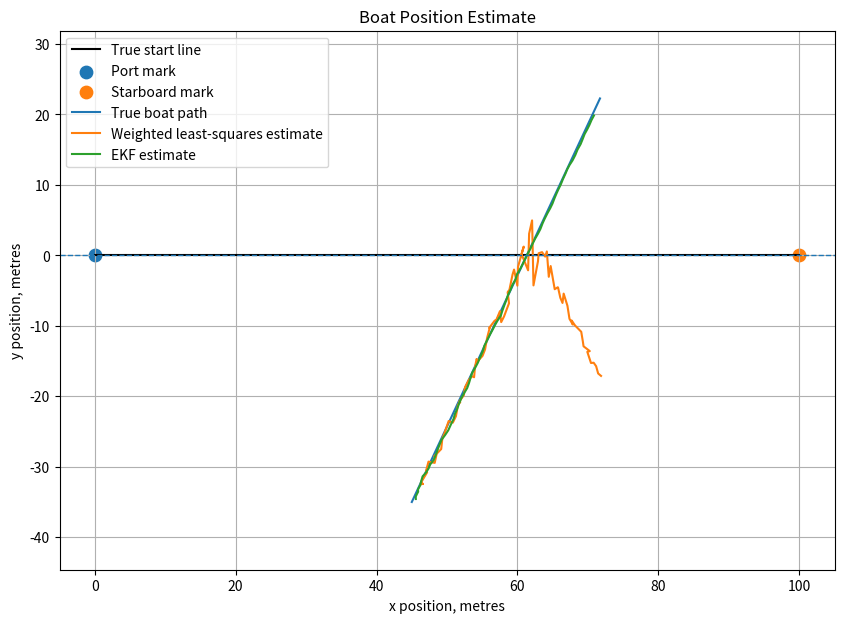
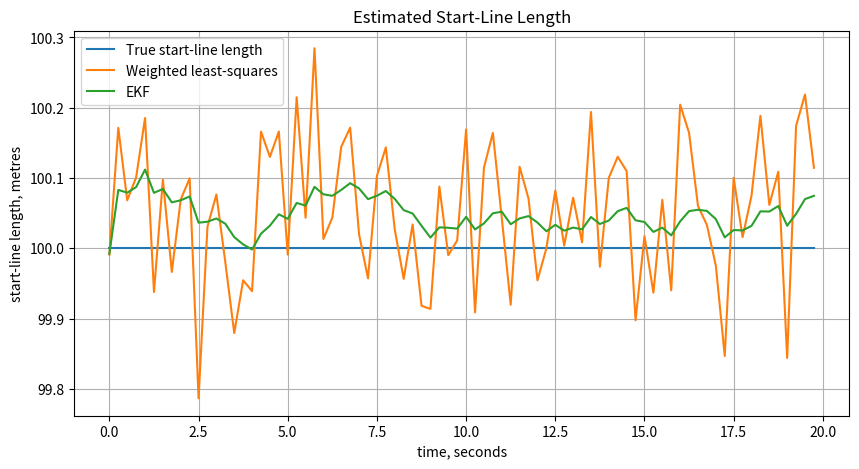
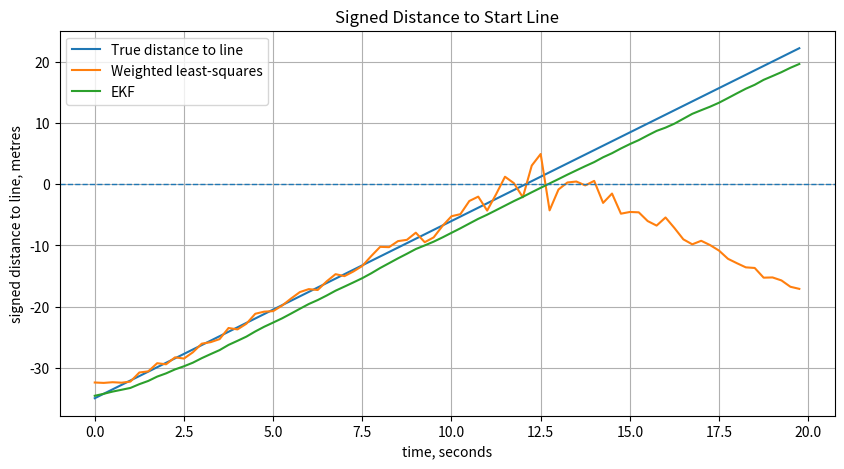

Write the Python code that produced these figures, in order.
#!/usr/bin/env python3

import math
import numpy as np
import matplotlib.pyplot as plt


# ============================================================
# Editable simulation inputs
# ============================================================

DT = 0.25
STEPS = 80

# True geometry
TRUE_PORT = np.array([0.0, 0.0])
TRUE_STARBOARD = np.array([100.0, 0.0])
TRUE_BOAT_INITIAL = np.array([45.0, -35.0])

# Boat motion
BOAT_SPEED_MPS = 3.2
BOAT_COURSE_DEG = 65.0     # 0 = +x, 90 = +y

# Measurement noise / error
SIGMA_PORT_TO_STARBOARD = 0.15
SIGMA_STARBOARD_TO_PORT = 0.15
SIGMA_PORT_TO_BOAT = 0.25
SIGMA_STARBOARD_TO_BOAT = 0.25

# Optional fixed biases, in metres
BIAS_PORT_TO_STARBOARD = 0.20
BIAS_STARBOARD_TO_PORT = -0.10
BIAS_PORT_TO_BOAT = 0.15
BIAS_STARBOARD_TO_BOAT = -0.20

# Delay in UWB measurements, in seconds
UWB_DELAY_SECONDS = 0.75

# Random seed for repeatable results
RANDOM_SEED = 7


# ============================================================
# Utility functions
# ============================================================

def norm(v):
    return float(np.linalg.norm(v))


def heading_to_velocity(speed_mps, course_deg):
    rad = math.radians(course_deg)
    return np.array([
        speed_mps * math.cos(rad),
        speed_mps * math.sin(rad)
    ])


def measured_range(a, b, sigma, bias=0.0):
    return norm(b - a) + bias + np.random.normal(0.0, sigma)


# ============================================================
# Algorithm 1: Weighted Least Squares
# ============================================================

def weighted_least_squares(meas, initial=None, max_iter=30, damping=1e-6):
    """
    Solves:

        Port      = (0, 0)
        Starboard = (L, 0)
        Boat      = (x, y)

    Unknowns:

        L, x, y

    Measurements:

        ps = port -> starboard range
        sp = starboard -> port range
        pb = port -> boat range
        sb = starboard -> boat range
    """

    if initial is None:
        L = (meas["ps"][0] + meas["sp"][0]) / 2.0
        x = L / 2.0
        y = -20.0
    else:
        L, x, y = initial

    for _ in range(max_iter):
        rows = []
        rhs = []

        def add_residual(predicted, observed, sigma, jac):
            residual = predicted - observed
            w = 1.0 / max(sigma * sigma, 1e-12)
            sw = math.sqrt(w)
            rows.append(sw * np.array(jac))
            rhs.append(-sw * residual)

        ps, ps_sigma = meas["ps"]
        sp, sp_sigma = meas["sp"]
        pb, pb_sigma = meas["pb"]
        sb, sb_sigma = meas["sb"]

        add_residual(L, ps, ps_sigma, [1.0, 0.0, 0.0])
        add_residual(L, sp, sp_sigma, [1.0, 0.0, 0.0])

        d_pb = max(math.hypot(x, y), 1e-9)
        add_residual(d_pb, pb, pb_sigma, [0.0, x / d_pb, y / d_pb])

        dx = x - L
        dy = y
        d_sb = max(math.hypot(dx, dy), 1e-9)
        add_residual(d_sb, sb, sb_sigma, [-dx / d_sb, dx / d_sb, dy / d_sb])

        A = np.vstack(rows)
        b = np.array(rhs)

        normal_A = A.T @ A + damping * np.eye(3)
        normal_b = A.T @ b

        delta = np.linalg.solve(normal_A, normal_b)

        L += delta[0]
        x += delta[1]
        y += delta[2]

        L = max(L, 0.01)

        if np.linalg.norm(delta) < 1e-8:
            break

    return np.array([L, x, y])


# ============================================================
# Algorithm 2: EKF
# ============================================================

class StartLineEKF:
    """
    State:

        x[0] = port x
        x[1] = port y
        x[2] = starboard x
        x[3] = starboard y
        x[4] = boat x
        x[5] = boat y
        x[6] = boat vx
        x[7] = boat vy
    """

    def __init__(self, port, starboard, boat, velocity):
        self.x = np.array([
            port[0], port[1],
            starboard[0], starboard[1],
            boat[0], boat[1],
            velocity[0], velocity[1]
        ], dtype=float)

        self.P = np.diag([
            1.0, 1.0,
            1.0, 1.0,
            9.0, 9.0,
            1.0, 1.0
        ])

    def predict(self, dt, accel_sigma=0.6, mark_drift_sigma=0.02):
        F = np.eye(8)
        F[4, 6] = dt
        F[5, 7] = dt

        self.x = F @ self.x

        q_pos = 0.25 * dt**4 * accel_sigma**2
        q_vel = dt**2 * accel_sigma**2
        q_cross = 0.5 * dt**3 * accel_sigma**2

        Q = np.zeros((8, 8))

        Q[0, 0] = mark_drift_sigma**2 * dt
        Q[1, 1] = mark_drift_sigma**2 * dt
        Q[2, 2] = mark_drift_sigma**2 * dt
        Q[3, 3] = mark_drift_sigma**2 * dt

        Q[4, 4] = q_pos
        Q[5, 5] = q_pos
        Q[6, 6] = q_vel
        Q[7, 7] = q_vel

        Q[4, 6] = q_cross
        Q[6, 4] = q_cross
        Q[5, 7] = q_cross
        Q[7, 5] = q_cross

        self.P = F @ self.P @ F.T + Q

    def update_velocity(self, velocity, sigma=0.35):
        self._update_linear(np.array([0, 0, 0, 0, 0, 0, 1, 0]), velocity[0], sigma**2)
        self._update_linear(np.array([0, 0, 0, 0, 0, 0, 0, 1]), velocity[1], sigma**2)

    def update_range(self, ia, ib, measured, sigma):
        ax = self.x[ia]
        ay = self.x[ia + 1]
        bx = self.x[ib]
        by = self.x[ib + 1]

        dx = bx - ax
        dy = by - ay
        predicted = max(math.hypot(dx, dy), 1e-9)

        H = np.zeros(8)
        H[ia] = -dx / predicted
        H[ia + 1] = -dy / predicted
        H[ib] = dx / predicted
        H[ib + 1] = dy / predicted

        self._update_nonlinear(H, measured, predicted, sigma**2)

    def _update_linear(self, H, z, R):
        predicted = H @ self.x
        self._update_nonlinear(H, z, predicted, R)

    def _update_nonlinear(self, H, z, predicted, R):
        innovation = z - predicted
        S = H @ self.P @ H.T + R

        if S <= 0:
            return

        K = self.P @ H.T / S

        self.x = self.x + K * innovation

        I = np.eye(8)
        KH = np.outer(K, H)

        # Joseph form, more numerically stable
        self.P = (I - KH) @ self.P @ (I - KH).T + R * np.outer(K, K)

    def estimate(self):
        port = self.x[0:2]
        starboard = self.x[2:4]
        boat = self.x[4:6]
        velocity = self.x[6:8]

        line = starboard - port
        line_len = norm(line)

        signed_distance = np.cross(line, boat - port) / max(line_len, 1e-9)

        return {
            "port": port,
            "starboard": starboard,
            "boat": boat,
            "velocity": velocity,
            "line_length": line_len,
            "signed_distance_to_line": signed_distance
        }


# ============================================================
# Simulation
# ============================================================

def main():
    np.random.seed(RANDOM_SEED)

    true_velocity = heading_to_velocity(BOAT_SPEED_MPS, BOAT_COURSE_DEG)

    true_boats = []
    ls_boats = []
    ekf_boats = []

    line_lengths_true = []
    line_lengths_ls = []
    line_lengths_ekf = []

    distance_to_line_true = []
    distance_to_line_ls = []
    distance_to_line_ekf = []

    times = []

    true_boat = TRUE_BOAT_INITIAL.copy()

    initial_meas = {
        "ps": (measured_range(TRUE_PORT, TRUE_STARBOARD, SIGMA_PORT_TO_STARBOARD, BIAS_PORT_TO_STARBOARD), SIGMA_PORT_TO_STARBOARD),
        "sp": (measured_range(TRUE_STARBOARD, TRUE_PORT, SIGMA_STARBOARD_TO_PORT, BIAS_STARBOARD_TO_PORT), SIGMA_STARBOARD_TO_PORT),
        "pb": (measured_range(TRUE_PORT, true_boat, SIGMA_PORT_TO_BOAT, BIAS_PORT_TO_BOAT), SIGMA_PORT_TO_BOAT),
        "sb": (measured_range(TRUE_STARBOARD, true_boat, SIGMA_STARBOARD_TO_BOAT, BIAS_STARBOARD_TO_BOAT), SIGMA_STARBOARD_TO_BOAT),
    }

    ls_state = weighted_least_squares(initial_meas)
    initial_L, initial_x, initial_y = ls_state

    ekf = StartLineEKF(
        port=np.array([0.0, 0.0]),
        starboard=np.array([initial_L, 0.0]),
        boat=np.array([initial_x, initial_y]),
        velocity=true_velocity
    )

    measurement_delay_steps = int(round(UWB_DELAY_SECONDS / DT))
    true_history = []

    last_ls_state = ls_state.copy()

    for k in range(STEPS):
        t = k * DT
        times.append(t)

        true_boat = TRUE_BOAT_INITIAL + true_velocity * t
        true_history.append(true_boat.copy())

        delayed_index = max(0, k - measurement_delay_steps)
        delayed_boat = true_history[delayed_index]

        meas = {
            "ps": (
                measured_range(TRUE_PORT, TRUE_STARBOARD, SIGMA_PORT_TO_STARBOARD, BIAS_PORT_TO_STARBOARD),
                SIGMA_PORT_TO_STARBOARD
            ),
            "sp": (
                measured_range(TRUE_STARBOARD, TRUE_PORT, SIGMA_STARBOARD_TO_PORT, BIAS_STARBOARD_TO_PORT),
                SIGMA_STARBOARD_TO_PORT
            ),
            "pb": (
                measured_range(TRUE_PORT, delayed_boat, SIGMA_PORT_TO_BOAT, BIAS_PORT_TO_BOAT),
                SIGMA_PORT_TO_BOAT
            ),
            "sb": (
                measured_range(TRUE_STARBOARD, delayed_boat, SIGMA_STARBOARD_TO_BOAT, BIAS_STARBOARD_TO_BOAT),
                SIGMA_STARBOARD_TO_BOAT
            ),
        }

        # Weighted least squares estimates the delayed geometry.
        last_ls_state = weighted_least_squares(meas, initial=last_ls_state)
        L_ls, x_ls_delayed, y_ls_delayed = last_ls_state

        # Compensate delayed least-squares boat position forward using speed/course.
        delay_comp = true_velocity * UWB_DELAY_SECONDS
        boat_ls_now = np.array([x_ls_delayed, y_ls_delayed]) + delay_comp

        # EKF predicts to now, then updates using delayed UWB as though received now.
        # This intentionally demonstrates the effect of delay.
        # A production filter would either:
        # 1. rewind/update/replay, or
        # 2. forward-project delayed measurements before update.
        ekf.predict(DT)
        ekf.update_velocity(true_velocity)

        ekf.update_range(0, 2, meas["ps"][0], meas["ps"][1])
        ekf.update_range(2, 0, meas["sp"][0], meas["sp"][1])
        ekf.update_range(0, 4, meas["pb"][0], meas["pb"][1])
        ekf.update_range(2, 4, meas["sb"][0], meas["sb"][1])

        est = ekf.estimate()

        true_boats.append(true_boat.copy())
        ls_boats.append(boat_ls_now.copy())
        ekf_boats.append(est["boat"].copy())

        true_line_len = norm(TRUE_STARBOARD - TRUE_PORT)
        line_lengths_true.append(true_line_len)
        line_lengths_ls.append(L_ls)
        line_lengths_ekf.append(est["line_length"])

        distance_to_line_true.append(true_boat[1])
        distance_to_line_ls.append(boat_ls_now[1])
        distance_to_line_ekf.append(est["signed_distance_to_line"])

    true_boats = np.array(true_boats)
    ls_boats = np.array(ls_boats)
    ekf_boats = np.array(ekf_boats)

    print()
    print("Final true boat position:       ", true_boats[-1])
    print("Final least-squares position:   ", ls_boats[-1])
    print("Final EKF position:             ", ekf_boats[-1])
    print()
    print("Final true start-line length:   ", line_lengths_true[-1])
    print("Final least-squares line length:", line_lengths_ls[-1])
    print("Final EKF line length:          ", line_lengths_ekf[-1])
    print()

    plot_geometry(true_boats, ls_boats, ekf_boats)
    plot_line_length(times, line_lengths_true, line_lengths_ls, line_lengths_ekf)
    plot_distance_to_line(times, distance_to_line_true, distance_to_line_ls, distance_to_line_ekf)

    plt.show()


# ============================================================
# Plotting
# ============================================================

def plot_geometry(true_boats, ls_boats, ekf_boats):
    plt.figure(figsize=(10, 7))

    plt.plot([TRUE_PORT[0], TRUE_STARBOARD[0]], [TRUE_PORT[1], TRUE_STARBOARD[1]], "k-", label="True start line")
    plt.scatter([TRUE_PORT[0]], [TRUE_PORT[1]], marker="o", s=80, label="Port mark")
    plt.scatter([TRUE_STARBOARD[0]], [TRUE_STARBOARD[1]], marker="o", s=80, label="Starboard mark")

    plt.plot(true_boats[:, 0], true_boats[:, 1], label="True boat path")
    plt.plot(ls_boats[:, 0], ls_boats[:, 1], label="Weighted least-squares estimate")
    plt.plot(ekf_boats[:, 0], ekf_boats[:, 1], label="EKF estimate")

    plt.axhline(0, linestyle="--", linewidth=1)
    plt.axis("equal")
    plt.grid(True)
    plt.xlabel("x position, metres")
    plt.ylabel("y position, metres")
    plt.title("Boat Position Estimate")
    plt.legend()


def plot_line_length(times, true_len, ls_len, ekf_len):
    plt.figure(figsize=(10, 5))

    plt.plot(times, true_len, label="True start-line length")
    plt.plot(times, ls_len, label="Weighted least-squares")
    plt.plot(times, ekf_len, label="EKF")

    plt.grid(True)
    plt.xlabel("time, seconds")
    plt.ylabel("start-line length, metres")
    plt.title("Estimated Start-Line Length")
    plt.legend()


def plot_distance_to_line(times, true_dist, ls_dist, ekf_dist):
    plt.figure(figsize=(10, 5))

    plt.plot(times, true_dist, label="True distance to line")
    plt.plot(times, ls_dist, label="Weighted least-squares")
    plt.plot(times, ekf_dist, label="EKF")

    plt.axhline(0, linestyle="--", linewidth=1)
    plt.grid(True)
    plt.xlabel("time, seconds")
    plt.ylabel("signed distance to line, metres")
    plt.title("Signed Distance to Start Line")
    plt.legend()


if __name__ == "__main__":
    main()
